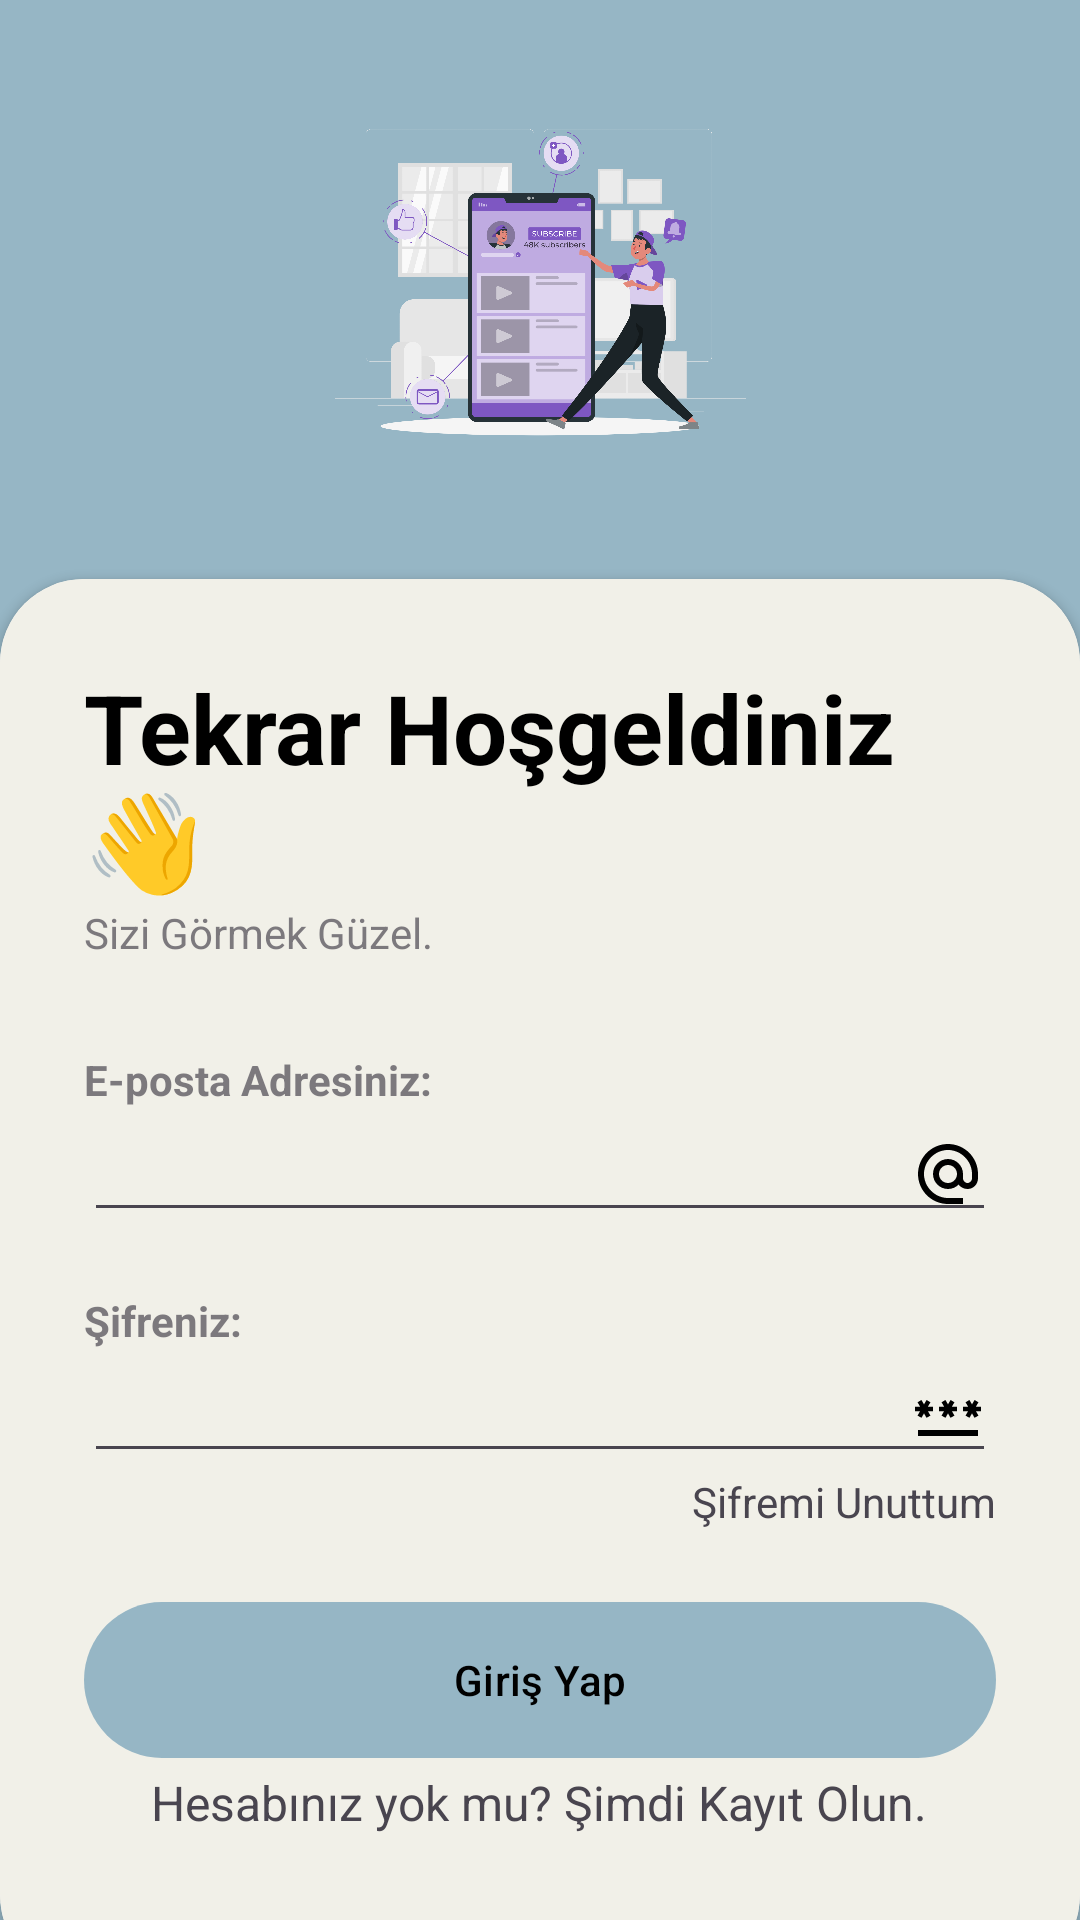

Here is an Android app screen rendered from its layout file. Give the layout XML and the strings, colors and styles it references.
<!-- AndroidManifest.xml: application theme Theme.Aboneliklerim -->
<!-- res/layout/activity_main.xml -->
<?xml version="1.0" encoding="utf-8"?>
<RelativeLayout
    xmlns:android="http://schemas.android.com/apk/res/android"
    xmlns:app="http://schemas.android.com/apk/res-auto"
    xmlns:tools="http://schemas.android.com/tools"
    android:layout_width="match_parent"
    android:layout_height="match_parent"
    tools:context=".View.MainActivity"
    android:background="@color/primary"
    >
    <RelativeLayout
        android:layout_width="match_parent"
        android:layout_height="match_parent"
        android:alpha="0.6">

    </RelativeLayout>
    <LinearLayout
        android:layout_above="@+id/cardView"
        android:layout_width="match_parent"
        android:layout_height="match_parent"
        android:orientation="horizontal"
        android:padding="28dp"
        android:gravity="start"
        >

        <ImageView
            android:layout_width="match_parent"
            android:layout_height="match_parent"
            android:src="@drawable/banner">

        </ImageView>
    </LinearLayout>
    <androidx.cardview.widget.CardView
        android:id="@+id/cardView"
        android:layout_width="match_parent"
        android:layout_height="wrap_content"
        android:layout_alignParentBottom="true"
        app:cardCornerRadius="28dp"
        android:layout_marginBottom="-20dp"
        >
        <LinearLayout
            android:layout_width="match_parent"
            android:layout_height="wrap_content"
            android:orientation="vertical"
            android:padding="28dp"
            android:background="@color/card_background"
            >
            <TextView
                android:layout_width="wrap_content"
                android:layout_height="wrap_content"
                android:text="Tekrar Hoşgeldiniz👋"
                android:textColor="@color/primary_text"
                android:textSize="32sp"
                android:textStyle="bold">

            </TextView>
            <TextView
                android:layout_width="wrap_content"
                android:layout_height="wrap_content"
                android:text="Sizi Görmek Güzel."
                android:alpha="0.7"
                >

            </TextView>
            <View
                android:layout_width="wrap_content"
                android:layout_height="30dp">

            </View>
            <TextView
                android:layout_width="wrap_content"
                android:layout_height="wrap_content"
                android:text="E-posta Adresiniz:"
                android:textStyle="bold"
                android:alpha="0.7"
                >

            </TextView>
            <EditText
                android:id="@+id/EmailText"
                android:layout_width="match_parent"
                android:layout_height="wrap_content"
                android:inputType="textEmailAddress"
                android:drawableEnd="@drawable/email_icon"
                >

            </EditText>
            <View
                android:layout_width="wrap_content"
                android:layout_height="20dp">

            </View>
            <TextView
                android:layout_width="wrap_content"
                android:layout_height="wrap_content"
                android:text="Şifreniz:"
                android:textStyle="bold"
                android:alpha="0.7"
                >

            </TextView>
            <EditText
                android:id="@+id/PasswordText"
                android:layout_width="match_parent"
                android:layout_height="wrap_content"
                android:inputType="textPassword"
                android:drawableEnd="@drawable/possword_icon"
                >

            </EditText>
            <RelativeLayout
                android:layout_width="match_parent"
                android:layout_height="wrap_content"
                >

                <TextView
                    android:onClick="ResetPassword"
                    android:layout_width="wrap_content"
                    android:layout_height="wrap_content"
                    android:text="Şifremi Unuttum"
                    android:layout_centerVertical="true"
                    android:layout_alignParentEnd="true"
                    >

                </TextView>

            </RelativeLayout>
            <View
                android:layout_width="wrap_content"
                android:layout_height="10dp">

            </View>

            <View
                android:layout_width="wrap_content"
                android:layout_height="10dp">

            </View>

            <com.google.android.material.button.MaterialButton
                android:id="@+id/LoginButton"
                android:layout_width="match_parent"
                android:layout_height="60dp"
                android:onClick="LoginButton"
                android:text="Giriş Yap"
                android:textColor="@color/primary_text"
                app:cornerRadius="32dp"
                >

            </com.google.android.material.button.MaterialButton>

            <TextView
                android:id="@+id/RedirectToRegister"
                android:layout_width="wrap_content"
                android:layout_height="wrap_content"
                android:layout_alignParentEnd="true"
                android:layout_centerVertical="true"
                android:layout_gravity="center"
                android:onClick="RedirectToRegister"
                android:text="Hesabınız yok mu? Şimdi Kayıt Olun."
                android:textSize="16sp">

            </TextView>

            <View
                android:layout_width="wrap_content"
                android:layout_height="10dp">

            </View>
            <LinearLayout
                android:layout_width="match_parent"
                android:layout_height="wrap_content"
                android:orientation="horizontal"
                android:gravity="center"/>
            <View
                android:layout_width="wrap_content"
                android:layout_height="10dp">

            </View>
        </LinearLayout>
    </androidx.cardview.widget.CardView>

</RelativeLayout>
<!-- resources referenced by this layout -->
<resources>
  <color name="card_background">#F1F0E8</color>
  <color name="primary">#96B6C5</color>
  <color name="primary_text">#000000</color>
  <!-- drawable banner: png bitmap (drawable, 296015 bytes) -->
  <!-- drawable email_icon (drawable) -->
  <vector android:height="24dp" android:tint="@color/primary_text"
      android:viewportHeight="24" android:viewportWidth="24"
      android:width="24dp" xmlns:android="http://schemas.android.com/apk/res/android">
      <path android:fillColor="@color/primary_text" android:pathData="M12,2C6.48,2 2,6.48 2,12s4.48,10 10,10h5v-2h-5c-4.34,0 -8,-3.66 -8,-8s3.66,-8 8,-8 8,3.66 8,8v1.43c0,0.79 -0.71,1.57 -1.5,1.57s-1.5,-0.78 -1.5,-1.57L17,12c0,-2.76 -2.24,-5 -5,-5s-5,2.24 -5,5 2.24,5 5,5c1.38,0 2.64,-0.56 3.54,-1.47 0.65,0.89 1.77,1.47 2.96,1.47 1.97,0 3.5,-1.6 3.5,-3.57L22,12c0,-5.52 -4.48,-10 -10,-10zM12,15c-1.66,0 -3,-1.34 -3,-3s1.34,-3 3,-3 3,1.34 3,3 -1.34,3 -3,3z"/>
  </vector>
  <!-- drawable possword_icon (drawable) -->
  <vector android:height="24dp" android:tint="@color/primary_text"
      android:viewportHeight="24" android:viewportWidth="24"
      android:width="24dp" xmlns:android="http://schemas.android.com/apk/res/android">
      <path android:fillColor="@android:color/white" android:pathData="M2,17h20v2H2V17zM3.15,12.95L4,11.47l0.85,1.48l1.3,-0.75L5.3,10.72H7v-1.5H5.3l0.85,-1.47L4.85,7L4,8.47L3.15,7l-1.3,0.75L2.7,9.22H1v1.5h1.7L1.85,12.2L3.15,12.95zM9.85,12.2l1.3,0.75L12,11.47l0.85,1.48l1.3,-0.75l-0.85,-1.48H15v-1.5h-1.7l0.85,-1.47L12.85,7L12,8.47L11.15,7l-1.3,0.75l0.85,1.47H9v1.5h1.7L9.85,12.2zM23,9.22h-1.7l0.85,-1.47L20.85,7L20,8.47L19.15,7l-1.3,0.75l0.85,1.47H17v1.5h1.7l-0.85,1.48l1.3,0.75L20,11.47l0.85,1.48l1.3,-0.75l-0.85,-1.48H23V9.22z"/>
  </vector>
  <style name="Theme.Aboneliklerim" parent="Base.Theme.Aboneliklerim" />
  <style name="Base.Theme.Aboneliklerim" parent="Theme.Material3.DayNight.NoActionBar">
         <item name="colorPrimary">@color/primary</item>
          <item name="android:statusBarColor">@color/primary</item>
      </style>
</resources>
